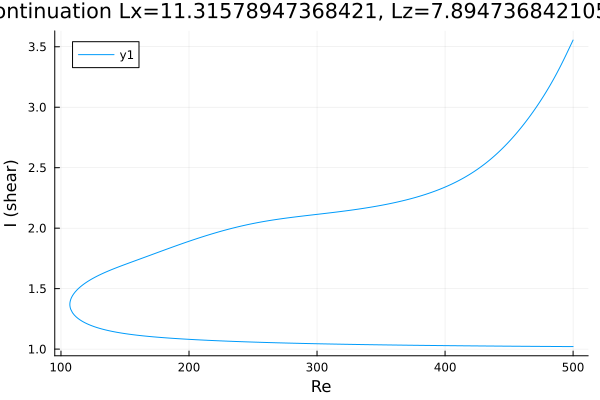

The data file committed next to this chart (first rows):
Re, shear
500.0, 3.555
499.3, 3.54
497.9, 3.508
496.5, 3.476
495.8, 3.462
494.4, 3.431
493, 3.4
491.6, 3.369
490.2, 3.34
488.7, 3.311
487.3, 3.282
485.9, 3.254
484.5, 3.227
483.1, 3.201
481.7, 3.175
480.3, 3.149
478.8, 3.125
477.4, 3.1
476, 3.077
474.6, 3.053
473.2, 3.031
471.8, 3.008
470.4, 2.987
468.9, 2.965
467.5, 2.944
466.1, 2.923
464.7, 2.903
463.5, 2.887
462.1, 2.867
460.7, 2.848
459.3, 2.829
457.8, 2.811
456.4, 2.793
455, 2.775
453.6, 2.758
452.2, 2.741
450.8, 2.725
449.4, 2.709
447.9, 2.693
446.5, 2.678
445.1, 2.663
443.7, 2.648
442.3, 2.634
440.9, 2.62
439.5, 2.606
438, 2.593
436.6, 2.58
435.2, 2.567
433.8, 2.555
432.4, 2.543
431, 2.531
429.6, 2.519
428.1, 2.508
426.7, 2.498
425.3, 2.487
423.9, 2.477
422.5, 2.467
421.1, 2.457
419.7, 2.448
418.2, 2.438
... 565 more rows
